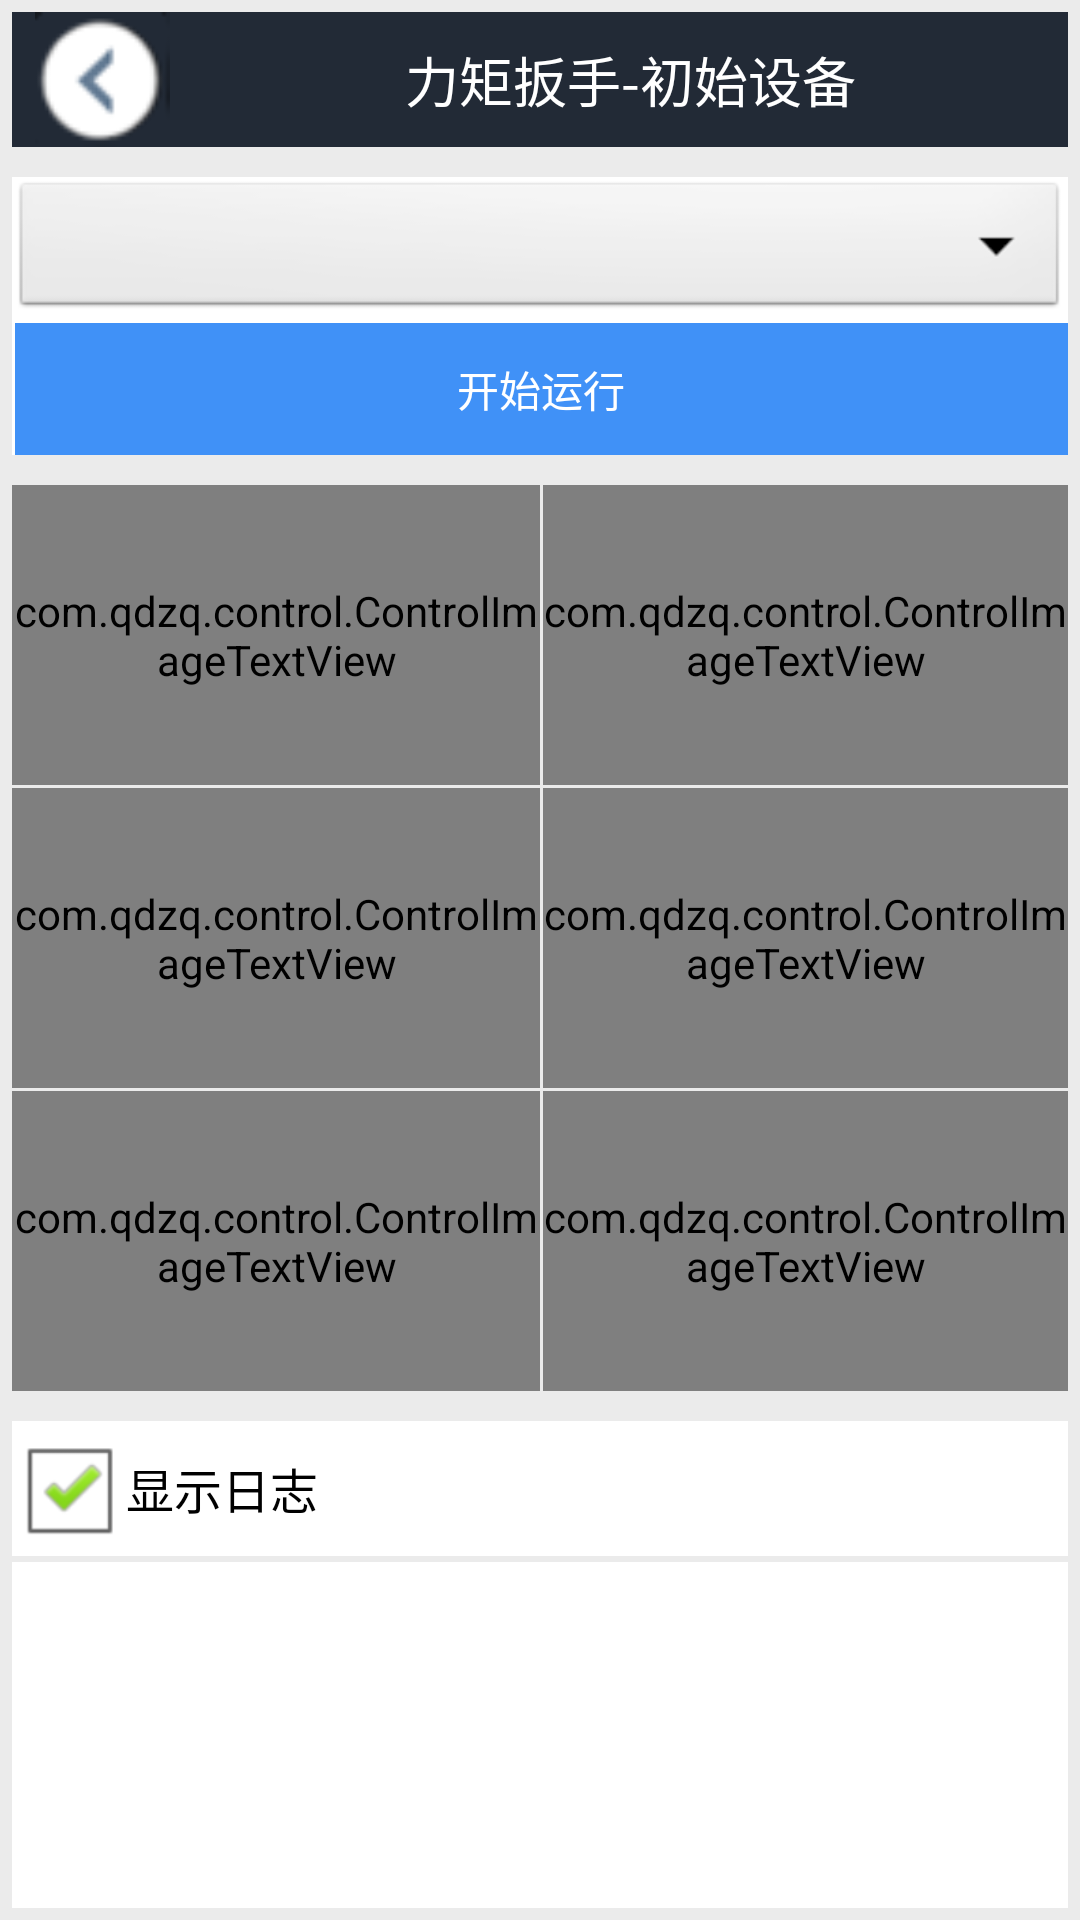

Here is an Android app screen rendered from its layout file. Give the layout XML and the strings, colors and styles it references.
<!-- AndroidManifest.xml: application theme AppTheme -->
<!-- res/layout/activity_portinit.xml -->
<?xml version="1.0" encoding="utf-8"?>
<LinearLayout xmlns:android="http://schemas.android.com/apk/res/android"
    android:layout_width="match_parent"
    android:layout_height="match_parent"
    android:background="@color/color_bg"
    android:paddingBottom="@dimen/activity_vertical_margin"
    android:paddingLeft="@dimen/activity_horizontal_margin"
    android:paddingRight="@dimen/activity_horizontal_margin"
    android:paddingTop="@dimen/activity_vertical_margin"
    android:orientation="vertical" >
    <LinearLayout
	    android:layout_width="match_parent"
	    android:layout_height="wrap_content"
	    android:orientation="horizontal" >
		<ImageView
		    android:id="@+id/imgback"
		    android:layout_width="60dp"
		    android:layout_height="@dimen/dimen_height_title"
		    android:src="@drawable/back"
		    android:background="@drawable/selector_imageback"
		    android:contentDescription="@string/app_img" />
	    <TextView
	        android:id="@+id/Tvtitle"
	        android:layout_width="wrap_content"
	        android:layout_height="@dimen/dimen_height_title"
	        android:textSize="@dimen/size_title"
	  		android:gravity="center"
	        android:layout_weight="1"
	        android:textColor="@color/color_button_fore"
	        android:background="@color/color_title_bg"
	        android:text="@string/portinit_title" />
	</LinearLayout>
	<LinearLayout
    android:layout_width="match_parent"
    android:layout_height="wrap_content"
    android:background="@color/color_bg_controle"
    android:layout_marginTop="@dimen/dimen_margintop"
    android:orientation="vertical" >
	    <Spinner
	        android:id="@+id/spblue"
	        android:layout_width="match_parent"
	        android:layout_height="wrap_content"/>
	    <Button
	        android:id="@+id/btnrun"
	        android:layout_width="match_parent"
	        android:layout_height="@dimen/dimen_height"
	        android:layout_marginLeft="1dp"
	        android:textColor="@color/color_button_fore"
	        android:textSize="@dimen/size_text"
	        android:background="@drawable/selector_button"
	        android:text="@string/portinit_btnrun" />
    </LinearLayout>
    
	<ScrollView
         android:id="@+id/scrollview0"
         android:layout_width="match_parent"
         android:layout_height="match_parent" 
         android:scrollbars="none"
         android:layout_marginTop="@dimen/dimen_margintop"
         android:orientation="vertical">
    <LinearLayout
		 android:layout_width="match_parent"
		 android:layout_height="wrap_content"
		 android:orientation="vertical" > 
	    <LinearLayout
	    android:layout_width="match_parent"
	    android:layout_height="match_parent"
	    android:orientation="horizontal" >
	    <com.qdzq.control.ControlImageTextView
	           android:id="@+id/btndel"
	           android:layout_width="match_parent"
	           android:layout_height="100dp"
	           android:layout_weight="1"
	           android:background="@drawable/selector_image"
	           android:textSize="@dimen/size_text"
	           android:drawableTop="@drawable/portdel"
	           android:gravity="center"
	           android:text="@string/portinit_btndel" />
	    <com.qdzq.control.ControlImageTextView
	           android:id="@+id/btninit"
	           android:layout_marginLeft="1dp"
	           android:layout_width="match_parent"
	           android:layout_height="100dp"
	           android:layout_weight="1"
	           android:background="@drawable/selector_image"
	           android:textSize="@dimen/size_text"
	           android:drawableTop="@drawable/portunit"
	           android:gravity="center"
	           android:text="@string/portinit_btninit" />
		</LinearLayout>
		<LinearLayout
	    android:layout_width="match_parent"
	    android:layout_height="match_parent"
	    android:orientation="horizontal" >
	    <com.qdzq.control.ControlImageTextView
	           android:id="@+id/btnprec"
	           android:layout_width="match_parent"
	           android:layout_height="100dp"
	           android:layout_weight="1"
	           android:layout_marginTop="1dp"
	           android:background="@drawable/selector_image"
	           android:textSize="@dimen/size_text"
	           android:drawableTop="@drawable/portprec"
	           android:gravity="center"
	           android:text="@string/portinit_btnprec" />
	    <com.qdzq.control.ControlImageTextView
	           android:id="@+id/btnstore"
	           android:layout_marginLeft="1dp"
	           android:layout_marginTop="1dp"
	           android:layout_width="match_parent"
	           android:layout_height="100dp"
	           android:layout_weight="1"
	           android:background="@drawable/selector_image"
	           android:textSize="@dimen/size_text"
	           android:drawableTop="@drawable/portstore"
	           android:gravity="center"
	           android:text="@string/portinit_btnstore" />
		</LinearLayout>
		<LinearLayout
	    android:layout_width="match_parent"
	    android:layout_height="match_parent"
	    android:orientation="horizontal" >
	    <com.qdzq.control.ControlImageTextView
	           android:id="@+id/btnunit"
	          android:layout_width="match_parent"
	           android:layout_height="100dp"
	           android:layout_weight="1"
	           android:layout_marginTop="1dp"
	           android:background="@drawable/selector_image"
	           android:textSize="@dimen/size_text"
	           android:drawableTop="@drawable/portunit"
	           android:gravity="center"
	           android:text="@string/portinit_btnunit" />
	    <com.qdzq.control.ControlImageTextView
	           android:id="@+id/btntime"
	           android:layout_marginLeft="1dp"
	           android:layout_marginTop="1dp"
	           android:layout_width="match_parent"
	           android:layout_height="100dp"
	           android:layout_weight="1"
	           android:background="@drawable/selector_image"
	           android:textSize="@dimen/size_text"
	           android:drawableTop="@drawable/porttime"
	           android:gravity="center"
	           android:text="@string/portinit_btntime" />
		</LinearLayout>
	    <ScrollView
         android:id="@+id/scrollview1"
         android:layout_width="match_parent"
         android:layout_height="match_parent" 
         android:scrollbars="none"
         android:layout_marginTop="@dimen/dimen_margintop"
         android:orientation="vertical">    
         <LinearLayout
		 android:layout_width="match_parent"
		 android:layout_height="wrap_content"
		 android:orientation="vertical" > 
         	<CheckBox
	        android:id="@+id/cklog"
	        android:layout_width="match_parent"
	        android:layout_height="@dimen/dimen_height_title"
	        android:background="@color/color_bg_controle"
	        android:checked="true"
	        android:layout_gravity="right"
	        android:text="@string/show_log" />
			<TextView
		        android:id="@+id/tvlog"
		        android:layout_width="match_parent"
		        android:layout_height="match_parent"
		        android:layout_weight="1"
		        android:lines="50"
		        android:background="@color/color_bg_controle"
		        android:layout_marginTop="2dp"
		        android:text="" />
		</LinearLayout>
		</ScrollView>
	</LinearLayout>
	</ScrollView>
</LinearLayout>
<!-- resources referenced by this layout -->
<resources>
  <color name="color_bg">#EBEBEB</color>
  <color name="color_bg_controle">#FFFFFF</color>
  <color name="color_button_fore">#FFFFFF</color>
  <color name="color_title_bg">#222A36</color>
  <dimen name="activity_horizontal_margin">4dp</dimen>
  <dimen name="activity_vertical_margin">4dp</dimen>
  <dimen name="dimen_height">44dp</dimen>
  <dimen name="dimen_height_title">45dp</dimen>
  <dimen name="dimen_margintop">10dp</dimen>
  <dimen name="size_text">14dp</dimen>
  <dimen name="size_title">18dp</dimen>
  <!-- drawable back: png bitmap (drawable, 2398 bytes) -->
  <!-- drawable portstore: png bitmap (drawable, 4638 bytes) -->
  <!-- drawable selector_button (drawable) -->
  <?xml version="1.0" encoding="utf-8"?>
  <selector xmlns:android="http://schemas.android.com/apk/res/android" >
      <item android:state_pressed="true" android:drawable="@drawable/drawable_button_pressed"></item>
      <item android:drawable="@drawable/drawable_button_normal"></item>
  </selector>
  <!-- drawable selector_image (drawable) -->
  <?xml version="1.0" encoding="utf-8"?>
  <selector xmlns:android="http://schemas.android.com/apk/res/android" >
      <item android:state_pressed="true" android:drawable="@drawable/drawable_image_pressed"></item>
      <item android:drawable="@drawable/drawable_image_normal"></item>
  </selector>
  <!-- drawable selector_imageback (drawable) -->
  <?xml version="1.0" encoding="utf-8"?>
  <selector xmlns:android="http://schemas.android.com/apk/res/android" >
      <item android:state_pressed="true" android:drawable="@drawable/drawable_imageback_pressed"></item>
      <item android:drawable="@drawable/drawable_imageback_normal"></item>
  </selector>
  <string name="app_img">背景图片</string>
  <string name="portinit_btndel">清空数据</string>
  <string name="portinit_btninit">返回出厂值</string>
  <string name="portinit_btnprec">判断精度</string>
  <string name="portinit_btnrun">开始运行</string>
  <string name="portinit_btnstore">存储模式</string>
  <string name="portinit_btntime">时间同步</string>
  <string name="portinit_btnunit">力矩单位</string>
  <string name="portinit_title">力矩扳手-初始设备</string>
  <string name="show_log">显示日志</string>
  <style name="AppTheme" parent="AppBaseTheme">
      </style>
  <style name="AppBaseTheme" parent="android:Theme.Light">
      </style>
</resources>
